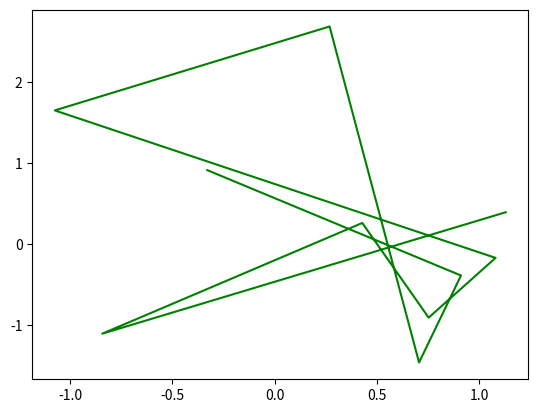

Recreate this plot in Python. (Note: this script raises an exception after producing the figure.)
import numpy as np
import matplotlib

from numpy import sin, array, ones, zeros, arange, linspace, zeros_like, empty_like

a = arange(2,10,3) # step length = 3

a

linspace(2,10,3) # equal chuncks

x = np.random.randn(10)

x

x = np.random.randn(10,2)

x

import matplotlib.pyplot as plt
%matplotlib inline
x=np.random.randn(10)
y=np.random.randn(10)
plt.plot(x, y, 'g')

x = np.arange(0, 5, 0.1)
y = np.sin(x)
z = np.cos(x)
plt.hold(True) # default is True
plt.plot(x, y, 'k', linewidth='4')
plt.plot(x, z, 'g', linewidth='4')
plt.plot(x, x, 'r', linewidth='4')

plt.plot(x, y, 'k',linewidth=4)
plt.figure()
plt.plot(x, z, 'ro', linewidth=4, markersize=3)
plt.show()

plt.figure(1) 
plt.subplot(2,2,(1,2))  
plt.hold() # default is True
plt.plot(x,y)
plt.plot(x,x)
plt.subplot(2,2,3)
plt.plot(x,y)
plt.subplot(2,2,4)
plt.plot(x,y)

mu, sigma = 100, 15
x = mu + sigma * np.random.randn(10000)

n, bins, patches = plt.hist(x, 50, normed=1, facecolor='g', alpha=0.75)

plt.xlabel('Smarts')
plt.ylabel('Probability')
plt.title('Histogram of IQ')
plt.text(60, .025, r'$\mu=100,\ \sigma=15$')
plt.axis([40, 160, 0, 0.03])
plt.grid(True)
plt.show()

